Labelled photos from "ada_project_2023", an image-classification folder in Jmat0/ada_project_2023. The possible labels are: Audemars Piguet, Blancpain, Breguet, Breitling, Bulgari, Cartier, Certina, Chopard, Girard-Perregaux, Hublot, IWC, Jaeger-LeCoultre, Montblanc, Omega, Panerai, Patek Philippe, Rolex, TAG Heuer, Tissot, Zenith.

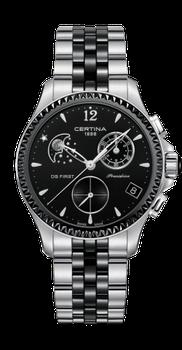
Label: Certina

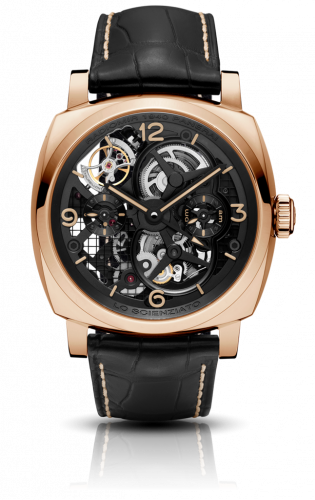
Label: Panerai

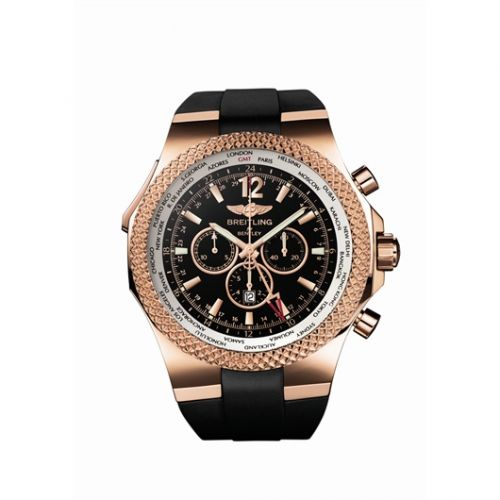
Label: Breitling

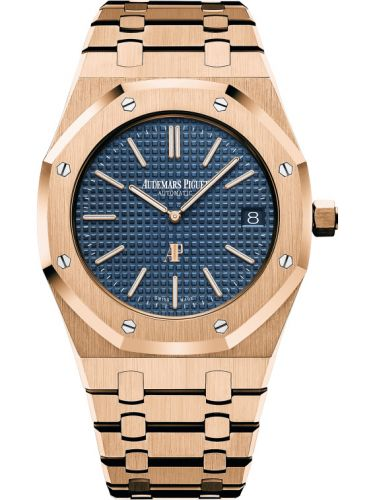
Label: Audemars Piguet

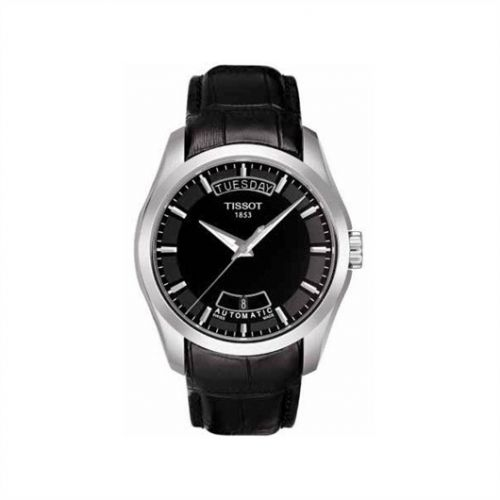
Label: Tissot

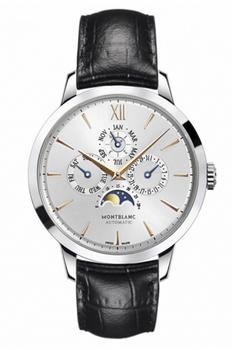
Label: Montblanc
